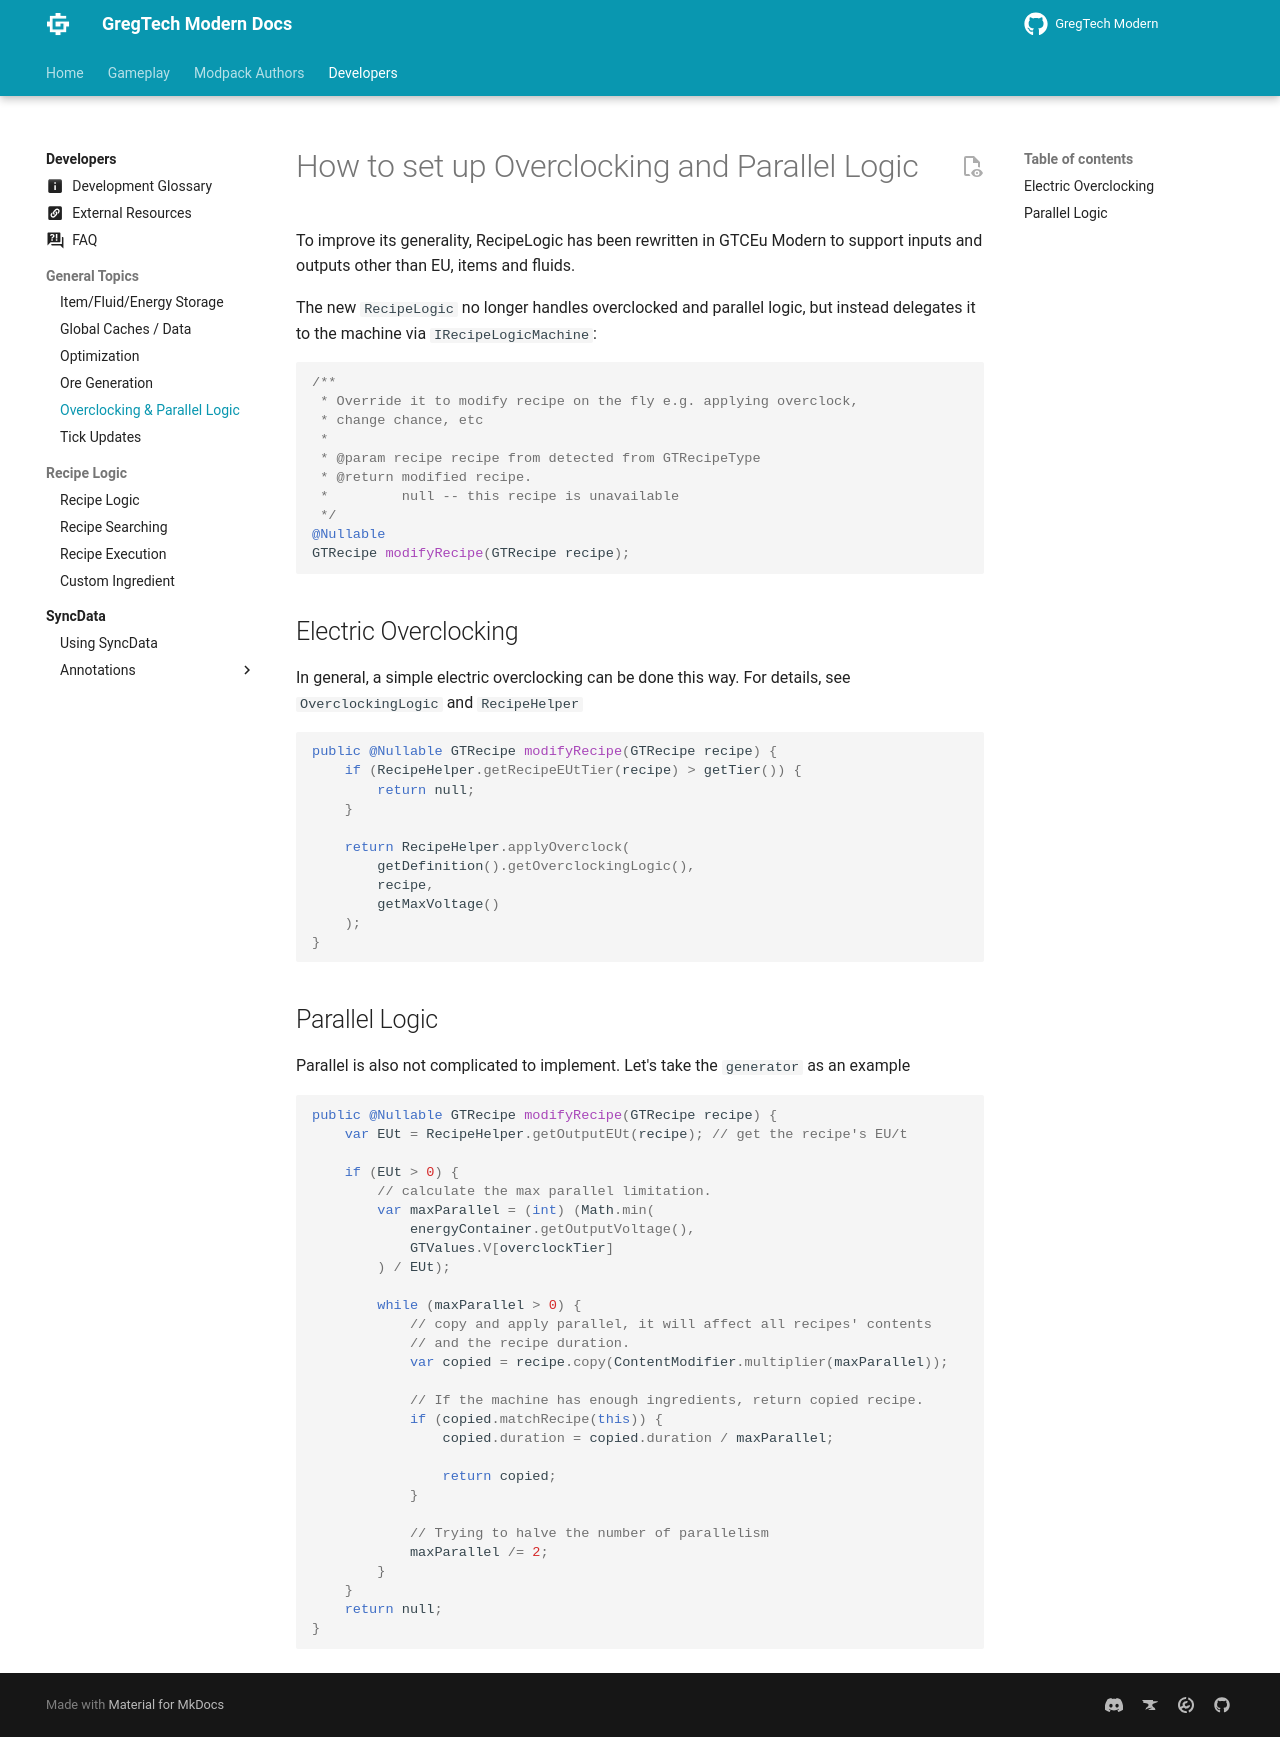

repository: randomusert-s-mods/gregtech-ceu-modern · page: 1.21/Development/General-Topics/Overclocking-And-Parallel-Logic/index.html · generator: mkdocs

---
title: Overclocking & Parallel Logic
---


# How to set up Overclocking and Parallel Logic

To improve its generality, RecipeLogic has been rewritten in GTCEu Modern to support inputs and outputs other than
EU, items and fluids.

The new `RecipeLogic` no longer handles overclocked and parallel logic, but instead delegates it to the
machine via `IRecipeLogicMachine`:

```java
/**
 * Override it to modify recipe on the fly e.g. applying overclock,
 * change chance, etc
 * 
 * @param recipe recipe from detected from GTRecipeType
 * @return modified recipe.
 *         null -- this recipe is unavailable
 */
@Nullable
GTRecipe modifyRecipe(GTRecipe recipe);
```


## Electric Overclocking

In general, a simple electric overclocking can be done this way. For details, see `OverclockingLogic` and `RecipeHelper`

```java
public @Nullable GTRecipe modifyRecipe(GTRecipe recipe) {
    if (RecipeHelper.getRecipeEUtTier(recipe) > getTier()) {
        return null;
    }
    
    return RecipeHelper.applyOverclock(
        getDefinition().getOverclockingLogic(), 
        recipe,
        getMaxVoltage()
    );
}
```


## Parallel Logic

Parallel is also not complicated to implement. Let's take the `generator` as an example

```java
public @Nullable GTRecipe modifyRecipe(GTRecipe recipe) {
    var EUt = RecipeHelper.getOutputEUt(recipe); // get the recipe's EU/t
        
    if (EUt > 0) {
        // calculate the max parallel limitation.
        var maxParallel = (int) (Math.min(
            energyContainer.getOutputVoltage(),
            GTValues.V[overclockTier]
        ) / EUt);
        
        while (maxParallel > 0) {
            // copy and apply parallel, it will affect all recipes' contents
            // and the recipe duration.
            var copied = recipe.copy(ContentModifier.multiplier(maxParallel));

            // If the machine has enough ingredients, return copied recipe.
            if (copied.matchRecipe(this)) {
                copied.duration = copied.duration / maxParallel;
        
                return copied;
            }
            
            // Trying to halve the number of parallelism
            maxParallel /= 2;
        }
    }
    return null;
}
```
